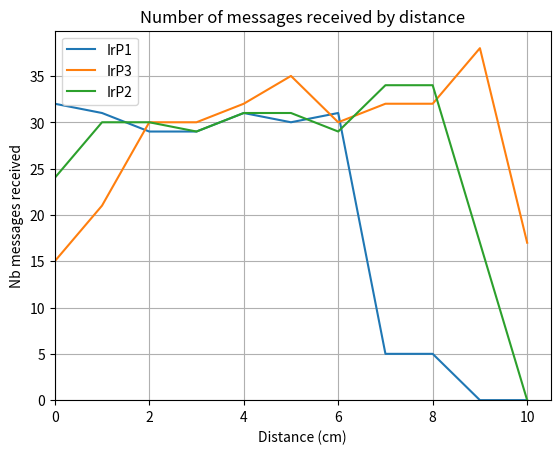

The script that saved this image:
import matplotlib.pyplot as plt

val_min = [32, 31, 29, 29, 31, 30, 31, 5, 5, 0, 0]
val_mid = [24, 30, 30, 29, 31, 31, 29, 34, 34, 17, 0]
val_max = [15, 21, 30, 30, 32, 35, 30, 32, 32, 38, 17]

plt.plot(val_min, label="IrP1")
plt.plot(val_max, label="IrP3")
plt.plot(val_mid, label="IrP2")
plt.grid()
plt.xlim(left=0)  # x-axis starts at 0
plt.ylim(bottom=0)

plt.xlabel('Distance (cm)')
plt.ylabel('Nb messages received')
plt.title('Number of messages received by distance')
plt.legend()

plt.show()